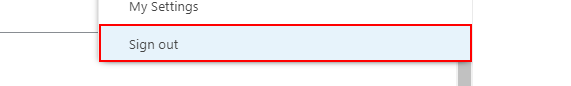
Task: Create  PO using Suppply plan data
Workflow: FitLinePO-Production

Step 1: click on the link 'Sign out' in window 'Microsoft Dynamics NAV' (chrome.exe)

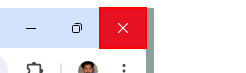
Step 2: click on the push button 'Close' in window 'move)log - Microsoft Dynamics NAV - Google Chrome' (chrome.exe)

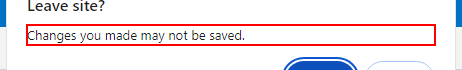
Step 3: find the text 'Changes you made may not be saved.' in window 'Leave site?' (chrome.exe)

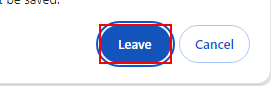
Step 4 [then]: click on the push button 'Leave' in window 'Leave site?' (chrome.exe)